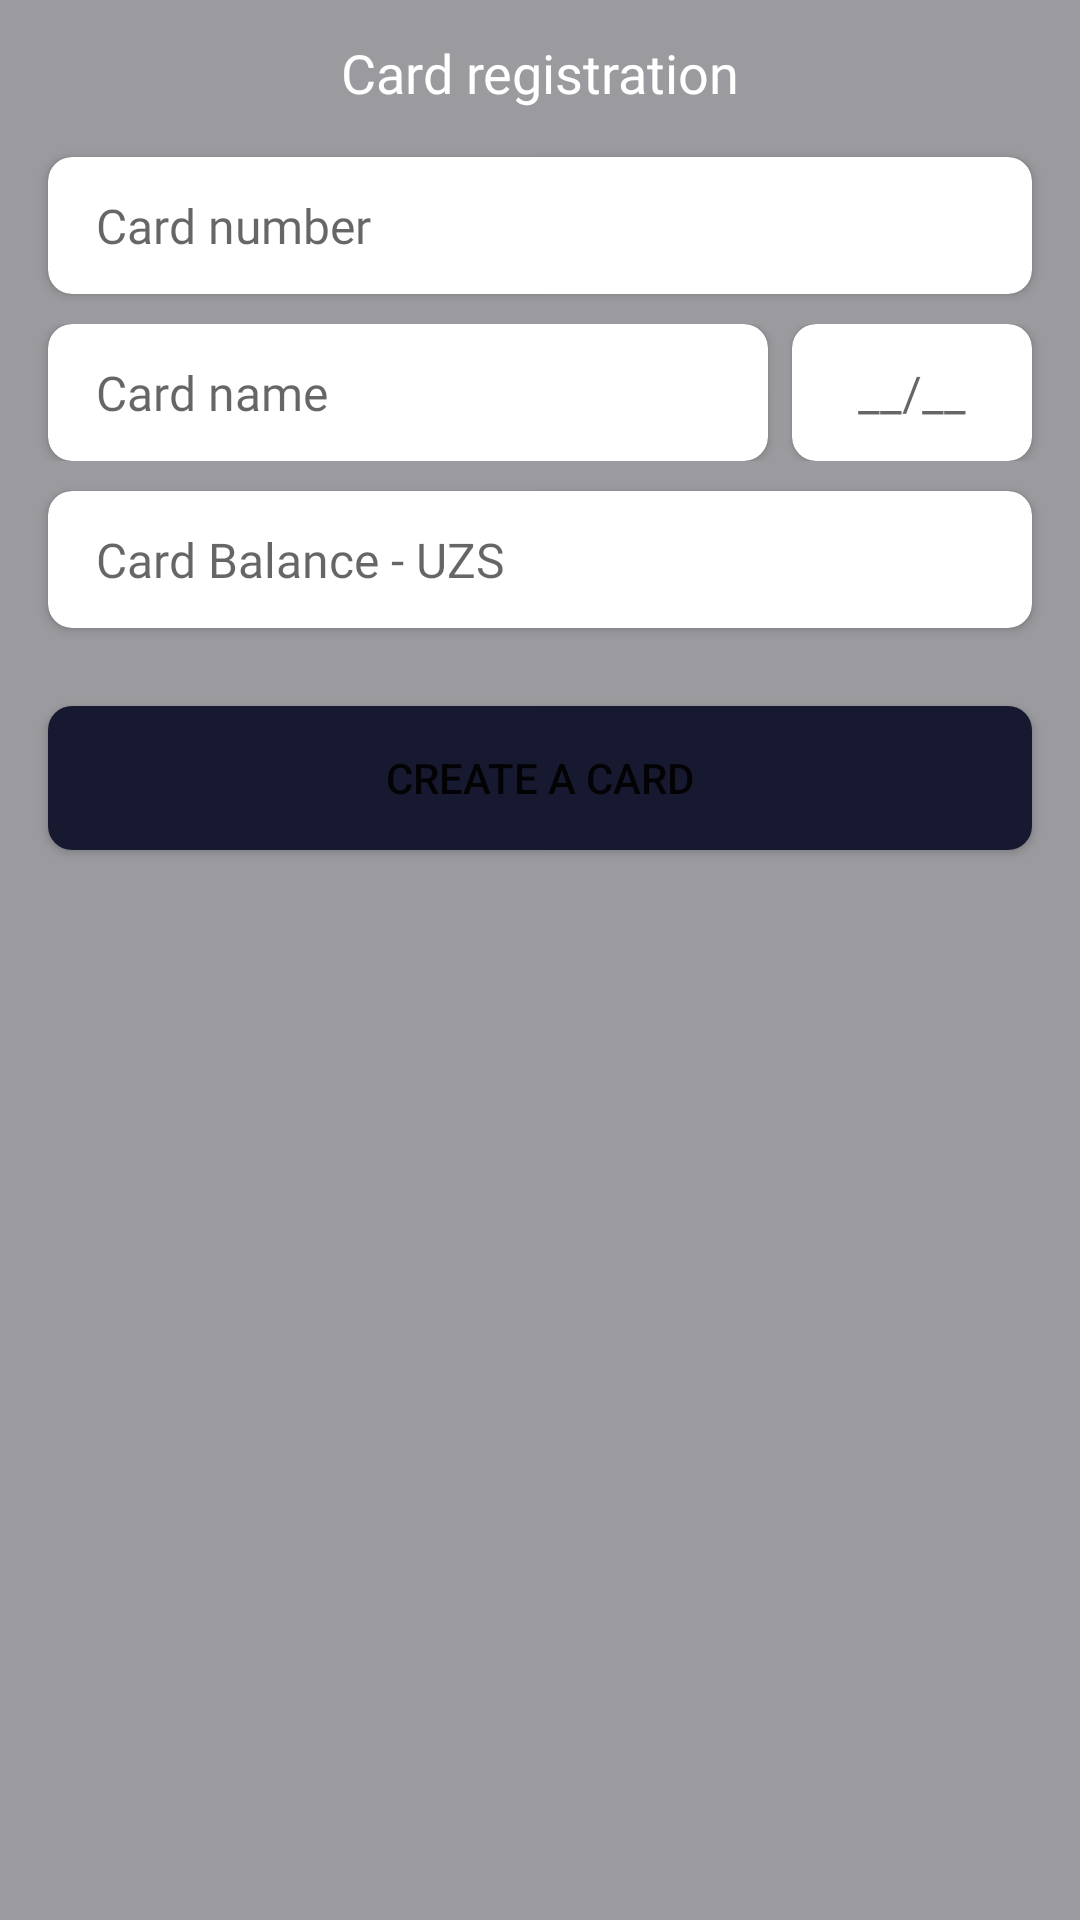

Layout XML and referenced resources for this Android screen:
<!-- AndroidManifest.xml: application theme Theme.ToDoApp -->
<!-- res/layout/dialog_create_card.xml -->
<?xml version="1.0" encoding="utf-8"?>
<RelativeLayout xmlns:android="http://schemas.android.com/apk/res/android"
    xmlns:app="http://schemas.android.com/apk/res-auto"
    xmlns:tools="http://schemas.android.com/tools"
    android:layout_width="match_parent"
    android:layout_height="wrap_content"
    android:layout_gravity="center"
    android:layout_margin="12dp"
    android:background="@color/text_hint_color"
    android:padding="12dp">

    <TextView
        android:id="@+id/card_registration_tv"
        android:layout_width="wrap_content"
        android:layout_height="wrap_content"
        android:layout_alignParentTop="true"
        android:layout_centerHorizontal="true"
        android:layout_marginBottom="16dp"
        android:fontFamily="@font/inter_semi_bold"
        android:text="@string/card_registration"
        android:textColor="@color/white"
        android:textSize="18sp" />

    <androidx.cardview.widget.CardView
        android:id="@+id/card1"
        android:layout_width="match_parent"
        android:layout_height="wrap_content"
        android:layout_below="@id/card_registration_tv"
        android:layout_marginHorizontal="4dp"
        android:layout_marginBottom="10dp"
        app:cardCornerRadius="8dp">

        <EditText
            android:id="@+id/dialog_card_number"
            android:layout_width="match_parent"
            android:layout_height="wrap_content"
            android:background="@null"
            android:fontFamily="@font/inter"
            android:hint="@string/card_number"
            android:inputType="number"
            android:maxLength="16"
            android:maxLines="1"
            android:paddingHorizontal="16dp"
            android:paddingVertical="12dp"
            android:textColor="@color/text_color"
            android:textSize="16sp" />


    </androidx.cardview.widget.CardView>

    <LinearLayout
        android:layout_width="match_parent"
        android:layout_height="wrap_content"
        android:layout_below="@id/card1"
        android:orientation="horizontal"
        android:id="@+id/layout2">
        <androidx.cardview.widget.CardView
            android:id="@+id/card2"
            android:layout_width="0dp"
            android:layout_weight="3"
            android:layout_height="wrap_content"
            android:layout_marginHorizontal="4dp"
            app:cardCornerRadius="8dp">

            <EditText
                android:id="@+id/dialog_card_name"
                android:layout_width="match_parent"
                android:layout_height="wrap_content"
                android:background="@null"
                android:fontFamily="@font/inter"
                android:hint="@string/card_name"
                android:maxLength="14"
                android:maxLines="1"
                android:paddingHorizontal="16dp"
                android:paddingVertical="12dp"
                android:textColor="@color/text_color"
                android:textSize="16sp" />
        </androidx.cardview.widget.CardView>

        <androidx.cardview.widget.CardView
            android:id="@+id/card3"
            android:layout_width="0dp"
            android:layout_weight="1"
            android:layout_height="wrap_content"
            android:layout_marginHorizontal="4dp"
            app:cardCornerRadius="8dp">

            <EditText
                android:id="@+id/dialog_card_date"
                android:layout_width="match_parent"
                android:layout_height="wrap_content"
                android:background="@null"
                android:fontFamily="@font/inter"
                android:gravity="center"
                android:hint="__/__"
                android:inputType="date"
                android:maxLength="5"
                android:maxLines="1"
                android:paddingVertical="12dp"
                android:textColor="@color/text_color"
                android:textSize="16sp" />
        </androidx.cardview.widget.CardView>
    </LinearLayout>

    <androidx.cardview.widget.CardView
        android:id="@+id/card4"
        android:layout_width="match_parent"
        android:layout_height="wrap_content"
        android:layout_below="@id/layout2"
        android:layout_marginHorizontal="4dp"
        android:layout_marginVertical="10dp"
        app:cardCornerRadius="8dp">

        <EditText
            android:id="@+id/dialog_card_balance"
            android:layout_width="match_parent"
            android:layout_height="wrap_content"
            android:background="@null"
            android:fontFamily="@font/inter"
            android:hint="@string/card_balance"
            android:inputType="numberDecimal|numberSigned"
            android:maxLength="30"
            android:maxLines="1"
            android:paddingHorizontal="16dp"
            android:paddingVertical="12dp"
            android:textColor="@color/text_color"
            android:textSize="16sp" />
    </androidx.cardview.widget.CardView>

    <Button
        android:id="@+id/dialog_create_card_button"
        android:layout_width="match_parent"
        android:layout_height="wrap_content"
        android:layout_below="@id/card4"
        android:layout_marginHorizontal="4dp"
        android:layout_marginVertical="16dp"
        android:background="@drawable/button_edit"
        android:text="@string/create_a_card"
        app:backgroundTint="@null" />

</RelativeLayout>
<!-- resources referenced by this layout -->
<resources>
  <color name="text_color">#171930</color>
  <color name="text_hint_color">#9B9B9F</color>
  <color name="white">#FFFFFFFF</color>
  <!-- drawable button_edit (drawable) -->
  <?xml version="1.0" encoding="utf-8"?>
  <shape xmlns:android="http://schemas.android.com/apk/res/android">
      <solid android:color="@color/text_color"/>
      <corners android:radius="8dp"/>
  </shape>
  <string name="card_balance">Card Balance - UZS</string>
  <string name="card_name">Card name</string>
  <string name="card_number">Card number</string>
  <string name="card_registration">Card registration</string>
  <string name="create_a_card">Create a card</string>
  <style name="Theme.ToDoApp" parent="Theme.MaterialComponents.DayNight.NoActionBar">
          
          <item name="colorPrimary">@color/purple_500</item>
          <item name="colorPrimaryVariant">@color/purple_700</item>
          <item name="colorOnPrimary">@color/white</item>
          
          <item name="colorSecondary">@color/teal_200</item>
          <item name="colorSecondaryVariant">@color/teal_700</item>
          <item name="colorOnSecondary">@color/black</item>
          
          <item name="android:statusBarColor" tools:targetApi="l">@color/white</item>
          
      </style>
  <color name="purple_500">#171930</color>
  <color name="purple_700">#FF3700B3</color>
  <color name="teal_200">#FF03DAC5</color>
  <color name="teal_700">#FF018786</color>
  <color name="black">#FF000000</color>
</resources>
